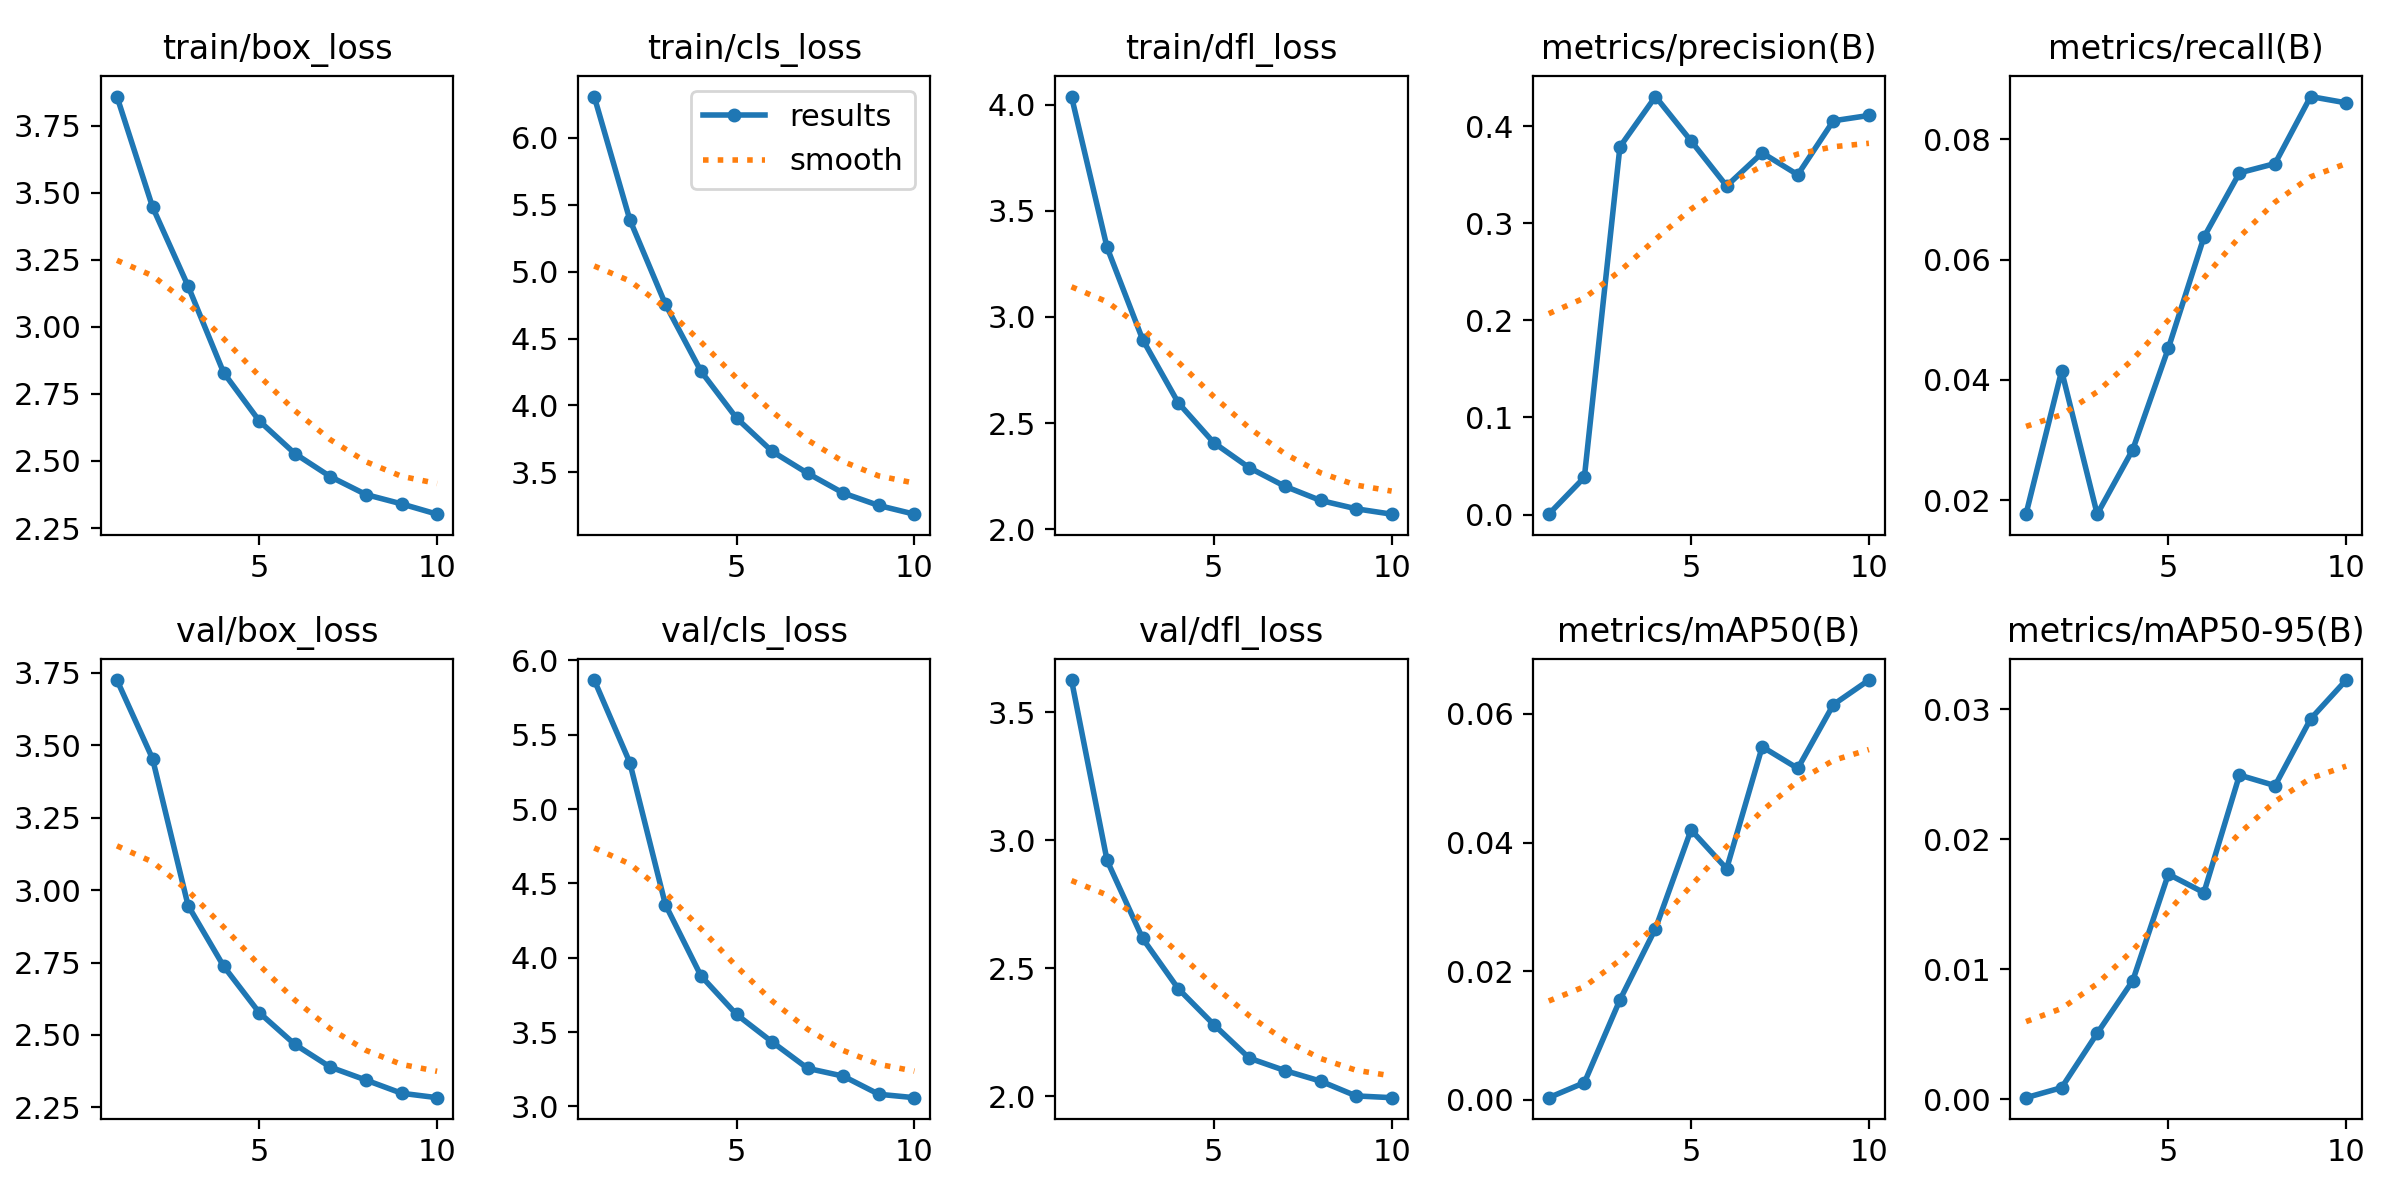

Source data for this figure (header and first rows):
epoch, train/box_loss, train/cls_loss, train/dfl_loss, metrics/precision(B), metrics/recall(B), metrics/mAP50(B), metrics/mAP50-95(B), val/box_loss, val/cls_loss, val/dfl_loss, lr/pg0, lr/pg1, lr/pg2
1, 3.858, 6.31, 4.038, 0.00041, 0.01773, 0.00036, 0.00011, 3.725, 5.868, 3.627, 9.2439e-05, 9.2439e-05, 9.2439e-05
2, 3.447, 5.389, 3.327, 0.03828, 0.0415, 0.00269, 0.00088, 3.454, 5.313, 2.922, 0.0001668, 0.0001668, 0.0001668
3, 3.152, 4.757, 2.893, 0.3787, 0.01768, 0.01555, 0.00506, 2.947, 4.358, 2.617, 0.0002228, 0.0002228, 0.0002228
4, 2.829, 4.256, 2.595, 0.4305, 0.02842, 0.02664, 0.00911, 2.737, 3.879, 2.421, 0.0001954, 0.0001954, 0.0001954
5, 2.65, 3.906, 2.407, 0.3848, 0.04526, 0.04198, 0.0173, 2.577, 3.619, 2.281, 0.0001679, 0.0001679, 0.0001679
6, 2.528, 3.657, 2.289, 0.3384, 0.06373, 0.03594, 0.01588, 2.467, 3.434, 2.15, 0.0001404, 0.0001404, 0.0001404
7, 2.442, 3.493, 2.202, 0.3725, 0.07442, 0.05489, 0.02492, 2.389, 3.256, 2.101, 0.0001129, 0.0001129, 0.0001129
8, 2.375, 3.345, 2.135, 0.35, 0.07597, 0.05153, 0.02411, 2.344, 3.204, 2.06, 8.5346e-05, 8.5346e-05, 8.5346e-05
9, 2.34, 3.252, 2.096, 0.4056, 0.08711, 0.06144, 0.02924, 2.299, 3.082, 2.002, 5.7824e-05, 5.7824e-05, 5.7824e-05
10, 2.302, 3.187, 2.071, 0.4111, 0.08606, 0.06526, 0.03223, 2.283, 3.059, 1.995, 3.0302e-05, 3.0302e-05, 3.0302e-05
